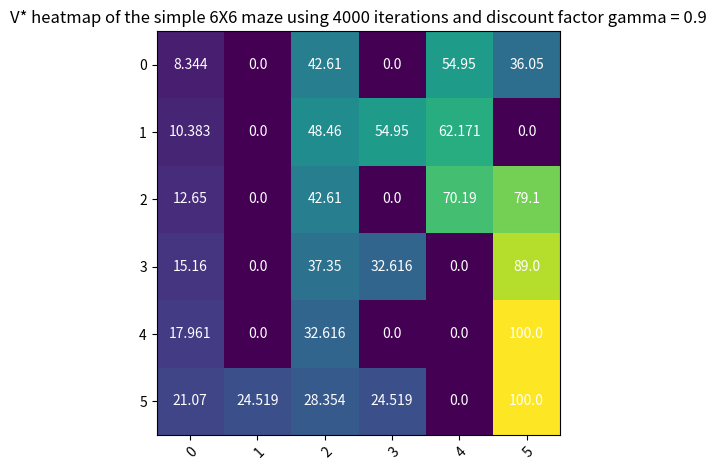

Write the Python code that produced this figure.
import matplotlib.pyplot as plt
import numpy as np

import matplotlib
import matplotlib as mpl

# maze rows.
maze_rows = ["0", "1", "2", "3", "4", "5"]

# maze columns
maze_columns = ["0", "1", "2", "3", "4", "5"]

# Put in a 6X6 matrix of the v_star_values.
# Calculated using 4000 iteration, discount factor = 0.9
V_star_values = np.array([[8.344, 0, 42.61, 0, 54.95, 36.05],
                        [10.383, 0, 48.46, 54.95, 62.171, 0],
                        [12.65, 0, 42.61, 0, 70.19, 79.1],
                        [15.16, 0, 37.35, 32.616, 0, 89],
                        [17.961, 0, 32.616, 0, 0, 100],
                        [21.07, 24.519, 28.354, 24.519, 0, 100]])

# Plot in the v_star_values. Make the values show in the squares.
fig, ax = plt.subplots()
im = ax.imshow(V_star_values)

# Show all labels in the values inside it. Rows are rows of the maze, Colums are columns of the maze 6X6 maze.
ax.set_xticks(range(len(maze_columns)), labels=maze_columns,
              rotation=45, ha="right", rotation_mode="anchor")
ax.set_yticks(range(len(maze_rows)), labels=maze_rows)

# Loop over data dimensions and create text annotations. Constructs the 6X6 maze matrix.
for i in range(len(maze_rows)):
    for j in range(len(maze_columns)):
        text = ax.text(j, i, V_star_values[i, j],
                       ha="center", va="center", color="w")

# Set the title for the V_Star heat map. Ensure that the figure fits tightly and that it shows on run.
ax.set_title("V* heatmap of the simple 6X6 maze using 4000 iterations and discount factor gamma = 0.9")
fig.tight_layout()
plt.show()